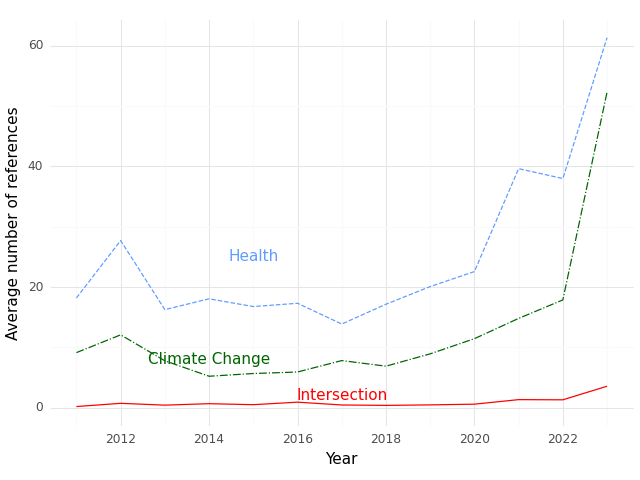

Values plotted in this chart, from the file beside it:
, Year, intersection, health, climate
0, 2011, 0.1935, 18.19, 9.129
1, 2012, 0.725, 27.7, 12.07
2, 2013, 0.425, 16.25, 7.775
3, 2014, 0.6667, 18.05, 5.214
4, 2015, 0.5, 16.76, 5.667
5, 2016, 0.9167, 17.31, 5.917
6, 2017, 0.4528, 13.87, 7.811
7, 2018, 0.3833, 17.15, 6.883
8, 2019, 0.4691, 20.07, 8.926
9, 2020, 0.5854, 22.56, 11.44
10, 2021, 1.338, 39.62, 14.8
11, 2022, 1.308, 37.97, 17.87
12, 2023, 3.561, 61.32, 52.33
